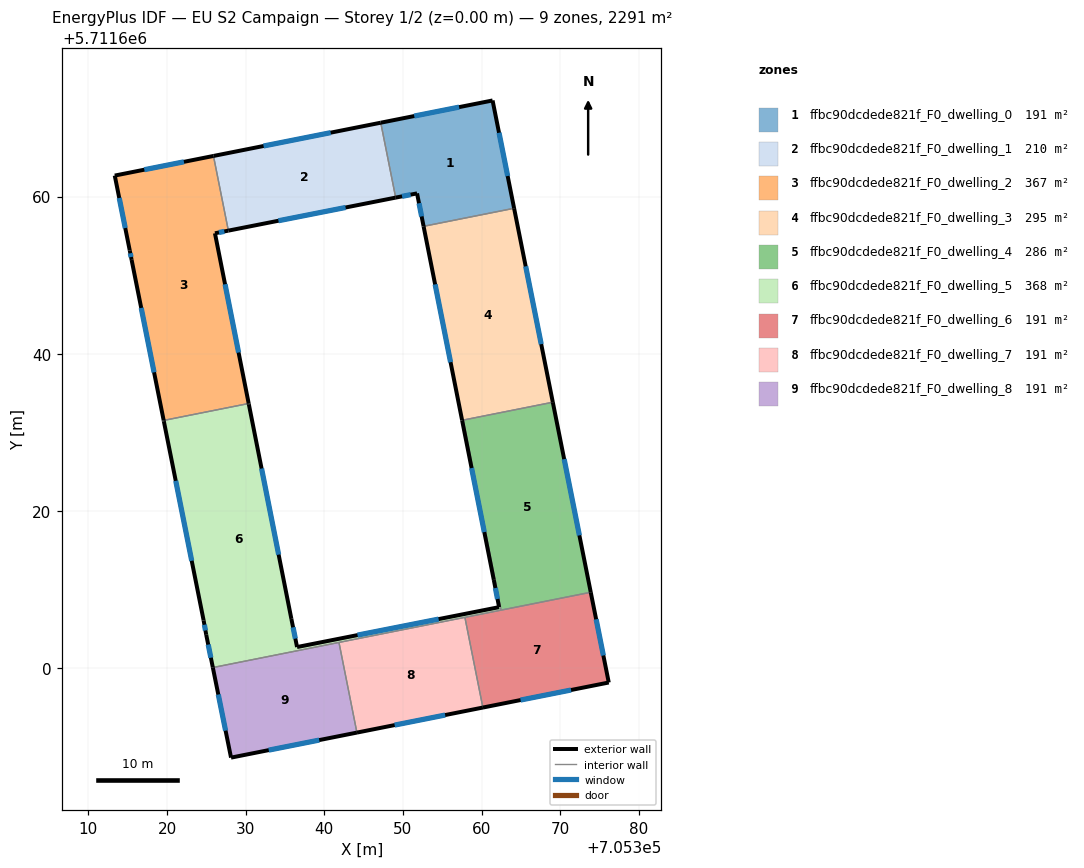
=== STOREY PLAN SPEC (per zone: floor XY polygon, exterior-wall plan segments, windows/doors) ===
zone 1: ffbc90dcdede821f_F0_dwelling_0  (190.9 m²)
  floor: (705364.13, 5711658.51) (705361.39, 5711672.22) (705347.17, 5711669.39) (705349.07, 5711659.87) (705351.79, 5711660.41) (705352.62, 5711656.22)
  exterior wall: (705352.62, 5711656.22) – (705351.79, 5711660.41)  [4.3 m]
    window: (705352.37, 5711657.47) – (705352.04, 5711659.15)  [2.1 m²]
  exterior wall: (705351.79, 5711660.41) – (705349.07, 5711659.87)  [2.8 m]
    window: (705350.97, 5711660.24) – (705349.88, 5711660.03)  [1.3 m²]
  exterior wall: (705347.17, 5711669.39) – (705361.39, 5711672.22)  [14.5 m]
    window: (705351.43, 5711670.24) – (705357.13, 5711671.37)  [7.0 m²]
  exterior wall: (705361.39, 5711672.22) – (705364.13, 5711658.51)  [14.0 m]
    window: (705362.21, 5711668.12) – (705363.31, 5711662.62)  [6.8 m²]
  interior walls: 2
zone 2: ffbc90dcdede821f_F0_dwelling_1  (210.3 m²)
  floor: (705349.07, 5711659.87) (705347.17, 5711669.39) (705325.90, 5711665.17) (705327.80, 5711655.67)
  exterior wall: (705349.07, 5711659.87) – (705327.80, 5711655.67)  [21.7 m]
    window: (705342.70, 5711658.61) – (705334.16, 5711656.93)  [10.5 m²]
  exterior wall: (705325.90, 5711665.17) – (705347.17, 5711669.39)  [21.7 m]
    window: (705332.27, 5711666.43) – (705340.81, 5711668.13)  [10.5 m²]
  interior walls: 2
zone 3: ffbc90dcdede821f_F0_dwelling_2  (367.4 m²)
  floor: (705330.38, 5711633.69) (705326.09, 5711655.33) (705327.80, 5711655.67) (705325.90, 5711665.17) (705313.35, 5711662.67) (705315.26, 5711653.15) (705315.49, 5711651.95) (705319.57, 5711631.54)
  exterior wall: (705315.49, 5711651.95) – (705315.26, 5711653.15)  [1.2 m]
    window: (705315.42, 5711652.31) – (705315.33, 5711652.79)  [0.6 m²]
  exterior wall: (705315.26, 5711653.15) – (705313.35, 5711662.67)  [9.7 m]
    window: (705314.69, 5711656.00) – (705313.92, 5711659.82)  [4.7 m²]
  exterior wall: (705313.35, 5711662.67) – (705325.90, 5711665.17)  [12.8 m]
    window: (705317.11, 5711663.42) – (705322.15, 5711664.42)  [6.2 m²]
  exterior wall: (705327.80, 5711655.67) – (705326.09, 5711655.33)  [1.7 m]
    window: (705327.29, 5711655.57) – (705326.60, 5711655.43)  [0.8 m²]
  exterior wall: (705326.09, 5711655.33) – (705330.38, 5711633.69)  [22.1 m]
    window: (705327.38, 5711648.86) – (705329.10, 5711640.17)  [10.7 m²]
  exterior wall: (705319.57, 5711631.54) – (705315.49, 5711651.95)  [20.8 m]
    window: (705318.35, 5711637.65) – (705316.72, 5711645.84)  [10.1 m²]
  interior walls: 2
zone 4: ffbc90dcdede821f_F0_dwelling_3  (295.4 m²)
  floor: (705369.05, 5711633.85) (705364.13, 5711658.51) (705352.62, 5711656.22) (705357.52, 5711631.56)
  exterior wall: (705364.13, 5711658.51) – (705369.05, 5711633.85)  [25.1 m]
    window: (705365.60, 5711651.13) – (705367.58, 5711641.24)  [12.1 m²]
  exterior wall: (705357.52, 5711631.56) – (705352.62, 5711656.22)  [25.1 m]
    window: (705356.05, 5711638.94) – (705354.08, 5711648.84)  [12.1 m²]
  interior walls: 3
zone 5: ffbc90dcdede821f_F0_dwelling_4  (286.4 m²)
  floor: (705373.87, 5711609.69) (705369.05, 5711633.85) (705357.66, 5711631.58) (705362.47, 5711607.42)
  exterior wall: (705369.05, 5711633.85) – (705373.87, 5711609.69)  [24.6 m]
    window: (705370.49, 5711626.62) – (705372.43, 5711616.92)  [11.9 m²]
  interior walls: 3
zone 6: ffbc90dcdede821f_F0_dwelling_5  (367.8 m²)
  floor: (705362.47, 5711607.42) (705357.66, 5711631.58) (705357.52, 5711631.56) (705361.55, 5711611.27) (705362.22, 5711607.80) (705336.53, 5711602.73) (705335.81, 5711606.30) (705330.40, 5711633.59) (705330.38, 5711633.69) (705319.57, 5711631.54) (705319.59, 5711631.44) (705324.65, 5711606.11) (705324.98, 5711604.29) (705325.82, 5711600.12)
  exterior wall: (705319.59, 5711631.44) – (705319.57, 5711631.54)  [0.1 m]
  exterior wall: (705330.38, 5711633.69) – (705330.40, 5711633.59)  [0.1 m]
  exterior wall: (705330.40, 5711633.59) – (705335.81, 5711606.30)  [27.8 m]
    window: (705332.02, 5711625.42) – (705334.19, 5711614.47)  [13.4 m²]
  exterior wall: (705335.81, 5711606.30) – (705336.53, 5711602.73)  [3.7 m]
    window: (705336.03, 5711605.23) – (705336.31, 5711603.80)  [1.8 m²]
  exterior wall: (705336.53, 5711602.73) – (705362.22, 5711607.80)  [26.2 m]
    window: (705344.22, 5711604.24) – (705354.53, 5711606.28)  [12.7 m²]
  exterior wall: (705362.22, 5711607.80) – (705361.55, 5711611.27)  [3.5 m]
    window: (705362.02, 5711608.84) – (705361.75, 5711610.23)  [1.7 m²]
  exterior wall: (705361.55, 5711611.27) – (705357.52, 5711631.56)  [20.7 m]
    window: (705360.34, 5711617.34) – (705358.72, 5711625.48)  [10.0 m²]
  exterior wall: (705325.82, 5711600.12) – (705324.98, 5711604.29)  [4.3 m]
    window: (705325.57, 5711601.37) – (705325.23, 5711603.04)  [2.1 m²]
  exterior wall: (705324.98, 5711604.29) – (705324.65, 5711606.11)  [1.9 m]
    window: (705324.88, 5711604.83) – (705324.75, 5711605.56)  [0.9 m²]
  exterior wall: (705324.65, 5711606.11) – (705319.59, 5711631.44)  [25.8 m]
    window: (705323.14, 5711613.69) – (705321.11, 5711623.86)  [12.5 m²]
  interior walls: 6
zone 7: ffbc90dcdede821f_F0_dwelling_6  (190.9 m²)
  floor: (705376.16, 5711598.22) (705373.87, 5711609.69) (705357.87, 5711606.50) (705360.16, 5711595.03)
  exterior wall: (705373.87, 5711609.69) – (705376.16, 5711598.22)  [11.7 m]
    window: (705374.56, 5711606.26) – (705375.48, 5711601.65)  [5.7 m²]
  exterior wall: (705376.16, 5711598.22) – (705360.16, 5711595.03)  [16.3 m]
    window: (705371.37, 5711597.26) – (705364.95, 5711595.99)  [7.9 m²]
  interior walls: 3
zone 8: ffbc90dcdede821f_F0_dwelling_7  (190.9 m²)
  floor: (705360.16, 5711595.03) (705357.87, 5711606.50) (705341.86, 5711603.31) (705344.14, 5711591.85)
  exterior wall: (705360.16, 5711595.03) – (705344.14, 5711591.85)  [16.3 m]
    window: (705355.36, 5711594.08) – (705348.94, 5711592.80)  [7.9 m²]
  interior walls: 3
zone 9: ffbc90dcdede821f_F0_dwelling_8  (190.9 m²)
  floor: (705344.14, 5711591.85) (705341.86, 5711603.31) (705325.82, 5711600.12) (705328.14, 5711588.67)
  exterior wall: (705344.14, 5711591.85) – (705328.14, 5711588.67)  [16.3 m]
    window: (705339.35, 5711590.90) – (705332.93, 5711589.62)  [7.9 m²]
  exterior wall: (705328.14, 5711588.67) – (705325.82, 5711600.12)  [11.7 m]
    window: (705327.44, 5711592.09) – (705326.52, 5711596.69)  [5.6 m²]
  interior walls: 2

=== DERIVED (storey summary) ===
Building: EU S2 Campaign
Storey: 1 of 2  (floor level z = 0.00 m)
Storey gross floor area: 2290.7 m²
Zones on this storey: 9
  - ffbc90dcdede821f_F0_dwelling_0: floor 190.9 m²; exterior wall 35.5 m (106.5 m²); 4 window(s) 17.2 m²; WWR 16.1%
  - ffbc90dcdede821f_F0_dwelling_1: floor 210.3 m²; exterior wall 43.4 m (130.1 m²); 2 window(s) 21.0 m²; WWR 16.1%
  - ffbc90dcdede821f_F0_dwelling_2: floor 367.4 m²; exterior wall 68.3 m (205.0 m²); 6 window(s) 33.0 m²; WWR 16.1%
  - ffbc90dcdede821f_F0_dwelling_3: floor 295.4 m²; exterior wall 50.3 m (150.9 m²); 2 window(s) 24.3 m²; WWR 16.1%
  - ffbc90dcdede821f_F0_dwelling_4: floor 286.4 m²; exterior wall 24.6 m (73.9 m²); 1 window(s) 11.9 m²; WWR 16.1%
  - ffbc90dcdede821f_F0_dwelling_5: floor 367.8 m²; exterior wall 114.0 m (342.0 m²); 8 window(s) 55.0 m²; WWR 16.1%
  - ffbc90dcdede821f_F0_dwelling_6: floor 190.9 m²; exterior wall 28.0 m (84.1 m²); 2 window(s) 13.5 m²; WWR 16.1%
  - ffbc90dcdede821f_F0_dwelling_7: floor 190.9 m²; exterior wall 16.3 m (49.0 m²); 1 window(s) 7.9 m²; WWR 16.1%
  - ffbc90dcdede821f_F0_dwelling_8: floor 190.9 m²; exterior wall 28.0 m (84.0 m²); 2 window(s) 13.5 m²; WWR 16.1%
Zone adjacency (shared interzone walls):
  - ffbc90dcdede821f_F0_dwelling_0 ↔ ffbc90dcdede821f_F0_dwelling_1
  - ffbc90dcdede821f_F0_dwelling_0 ↔ ffbc90dcdede821f_F0_dwelling_3
  - ffbc90dcdede821f_F0_dwelling_1 ↔ ffbc90dcdede821f_F0_dwelling_2
  - ffbc90dcdede821f_F0_dwelling_2 ↔ ffbc90dcdede821f_F0_dwelling_5
  - ffbc90dcdede821f_F0_dwelling_3 ↔ ffbc90dcdede821f_F0_dwelling_4
  - ffbc90dcdede821f_F0_dwelling_3 ↔ ffbc90dcdede821f_F0_dwelling_5
  - ffbc90dcdede821f_F0_dwelling_4 ↔ ffbc90dcdede821f_F0_dwelling_5
  - ffbc90dcdede821f_F0_dwelling_4 ↔ ffbc90dcdede821f_F0_dwelling_6
  - ffbc90dcdede821f_F0_dwelling_5 ↔ ffbc90dcdede821f_F0_dwelling_6
  - ffbc90dcdede821f_F0_dwelling_5 ↔ ffbc90dcdede821f_F0_dwelling_7
  - ffbc90dcdede821f_F0_dwelling_5 ↔ ffbc90dcdede821f_F0_dwelling_8
  - ffbc90dcdede821f_F0_dwelling_6 ↔ ffbc90dcdede821f_F0_dwelling_7
  - ffbc90dcdede821f_F0_dwelling_7 ↔ ffbc90dcdede821f_F0_dwelling_8